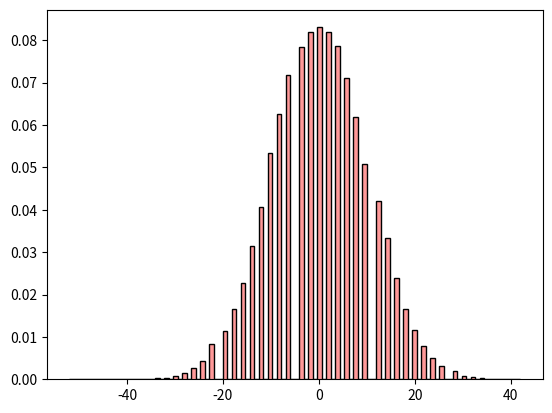
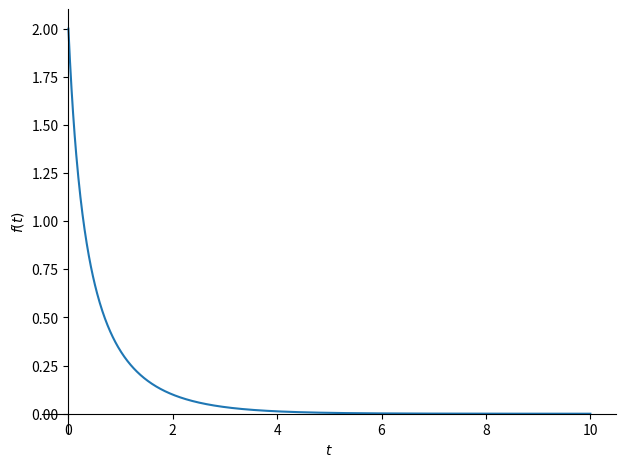
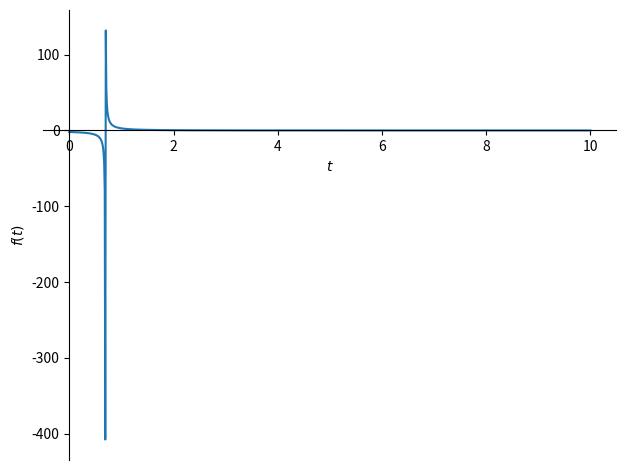
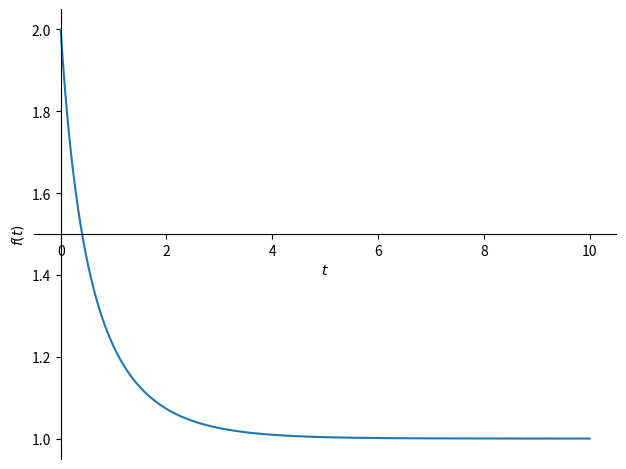
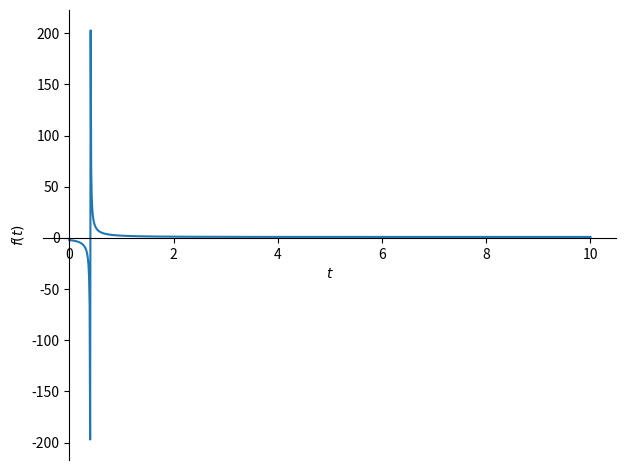

Here is the Python script that generated these plots, in order:
import random
import matplotlib.pyplot as plt
import numpy as np
from sympy import *

# 1. Random Walks

def Rwalks(t):
    x=0
    t0=0
    while t0 < t:
        if random.random()<1/2:
            x=x+1
        else:
            x=x-1
        t0=t0+1
        if t0==t:
            return x

data=[]
for i in range(100000):
    data.append(Rwalks(100))
plt.hist(data, bins=100,density = True, alpha=0.4, histtype='stepfilled',color = 'red')
plt.hist(data, bins=100,density = True, alpha=1, histtype='step',color="black")
plt.show()    

# 2. Bifurcation

def sol(r,x0):
    t=symbols('t')
    x=Function('x')
    a=dsolve(Eq(x(t).diff(t),(r*x(t))-(x(t)**2)), ics={x(0): x0})
    plot( a.rhs, (t,0,10))  
    print("r=%s x0=%s 일 때 미분방정식의 해 x(t)는 %s 이다." %(r, x0, a.rhs))


sol(-1,2)
sol(-1,-2)
sol(1,2)
sol(1,-2)


def solution(r):
    x=symbols('x')
    a=solve(r*x-x**2)
    print("r=%s일 때 정상상태의 해 x(t)는 %s 이다." %(r,a))

solution(1)
solution(-1)
